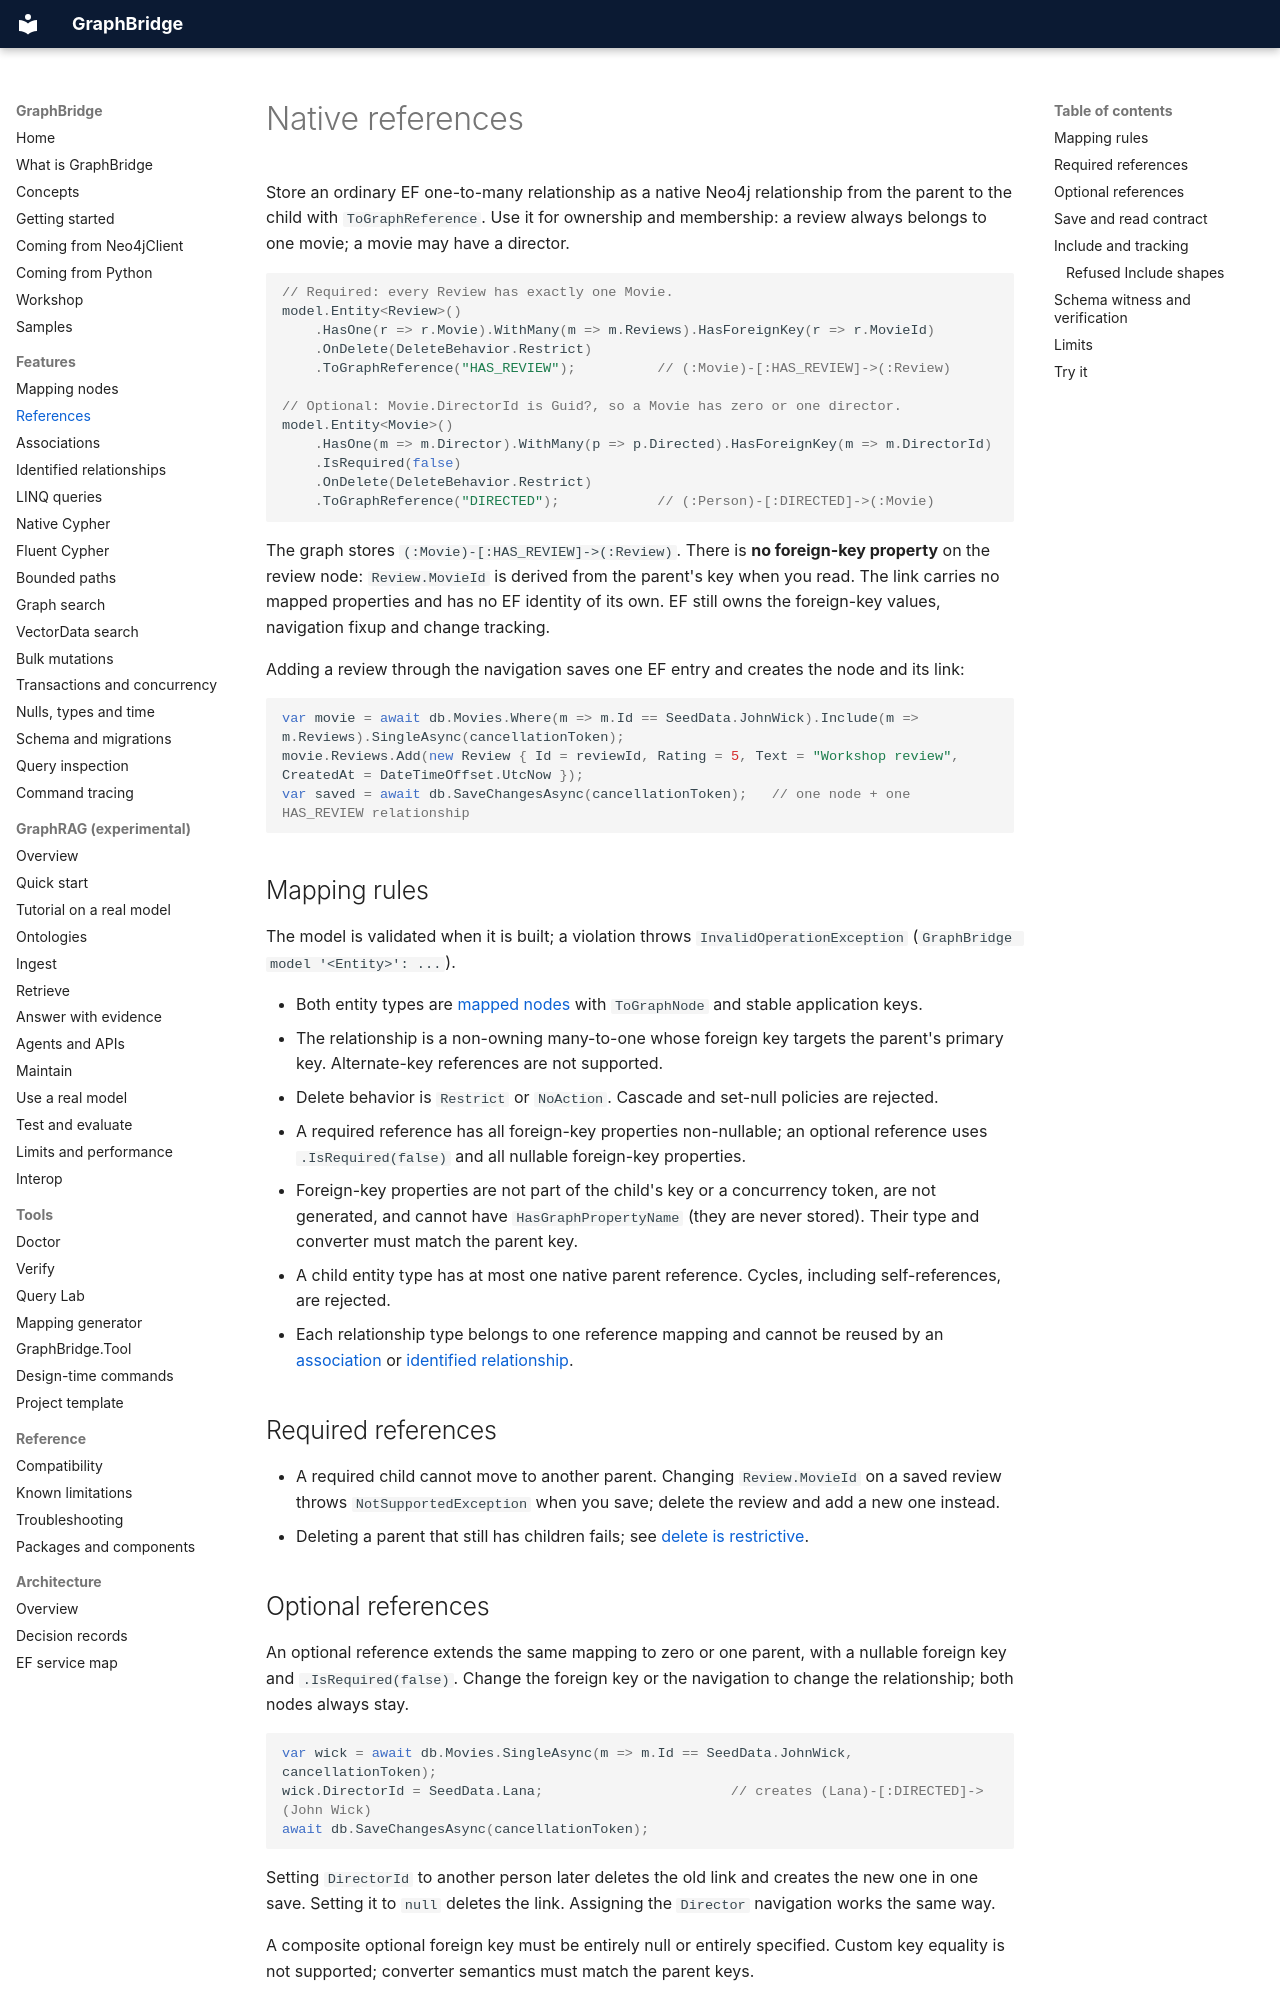

repository: joslat/GraphBridge.EFCore · page: features/REFERENCES.html · generator: mkdocs

# Native references

Store an ordinary EF one-to-many relationship as a native Neo4j relationship from the parent to the child with `ToGraphReference`. Use it for ownership and membership: a review always belongs to one movie; a movie may have a director.

```csharp
// Required: every Review has exactly one Movie.
model.Entity<Review>()
    .HasOne(r => r.Movie).WithMany(m => m.Reviews).HasForeignKey(r => r.MovieId)
    .OnDelete(DeleteBehavior.Restrict)
    .ToGraphReference("HAS_REVIEW");          // (:Movie)-[:HAS_REVIEW]->(:Review)

// Optional: Movie.DirectorId is Guid?, so a Movie has zero or one director.
model.Entity<Movie>()
    .HasOne(m => m.Director).WithMany(p => p.Directed).HasForeignKey(m => m.DirectorId)
    .IsRequired(false)
    .OnDelete(DeleteBehavior.Restrict)
    .ToGraphReference("DIRECTED");            // (:Person)-[:DIRECTED]->(:Movie)
```

The graph stores `(:Movie)-[:HAS_REVIEW]->(:Review)`. There is **no foreign-key property** on the review node: `Review.MovieId` is derived from the parent's key when you read. The link carries no mapped properties and has no EF identity of its own. EF still owns the foreign-key values, navigation fixup and change tracking.

Adding a review through the navigation saves one EF entry and creates the node and its link:

```csharp
var movie = await db.Movies.Where(m => m.Id == SeedData.JohnWick).Include(m => m.Reviews).SingleAsync(cancellationToken);
movie.Reviews.Add(new Review { Id = reviewId, Rating = 5, Text = "Workshop review", CreatedAt = DateTimeOffset.UtcNow });
var saved = await db.SaveChangesAsync(cancellationToken);   // one node + one HAS_REVIEW relationship
```

## Mapping rules

The model is validated when it is built; a violation throws `InvalidOperationException` (`GraphBridge model '<Entity>': ...`).

- Both entity types are [mapped nodes](MAPPING_NODES.md) with `ToGraphNode` and stable application keys.
- The relationship is a non-owning many-to-one whose foreign key targets the parent's primary key. Alternate-key references are not supported.
- Delete behavior is `Restrict` or `NoAction`. Cascade and set-null policies are rejected.
- A required reference has all foreign-key properties non-nullable; an optional reference uses `.IsRequired(false)` and all nullable foreign-key properties.
- Foreign-key properties are not part of the child's key or a concurrency token, are not generated, and cannot have `HasGraphPropertyName` (they are never stored). Their type and converter must match the parent key.
- A child entity type has at most one native parent reference. Cycles, including self-references, are rejected.
- Each relationship type belongs to one reference mapping and cannot be reused by an [association](ASSOCIATIONS.md) or [identified relationship](IDENTIFIED_RELATIONSHIPS.md).

## Required references

- A required child cannot move to another parent. Changing `Review.MovieId` on a saved review throws `NotSupportedException` when you save; delete the review and add a new one instead.
- Deleting a parent that still has children fails; see [delete is restrictive](MAPPING_NODES.md#delete-is-restrictive).

## Optional references

An optional reference extends the same mapping to zero or one parent, with a nullable foreign key and `.IsRequired(false)`. Change the foreign key or the navigation to change the relationship; both nodes always stay.

```csharp
var wick = await db.Movies.SingleAsync(m => m.Id == SeedData.JohnWick, cancellationToken);
wick.DirectorId = SeedData.Lana;                       // creates (Lana)-[:DIRECTED]->(John Wick)
await db.SaveChangesAsync(cancellationToken);
```

Setting `DirectorId` to another person later deletes the old link and creates the new one in one save. Setting it to `null` deletes the link. Assigning the `Director` navigation works the same way.

A composite optional foreign key must be entirely null or entirely specified. Custom key equality is not supported; converter semantics must match the parent keys.
